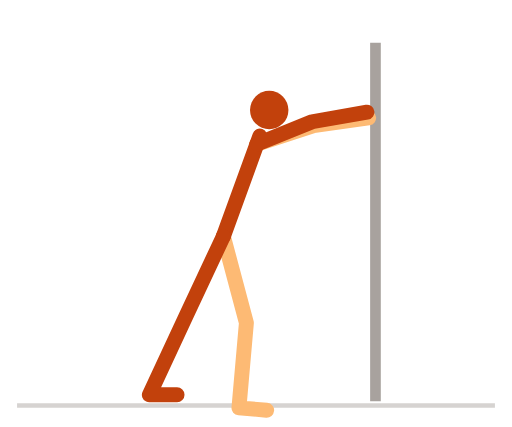
t = 0.00 s
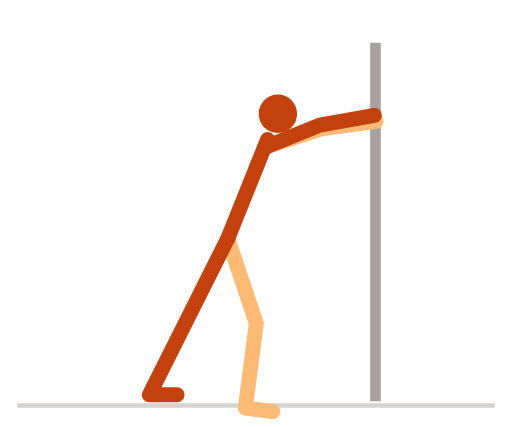
t = 0.52 s
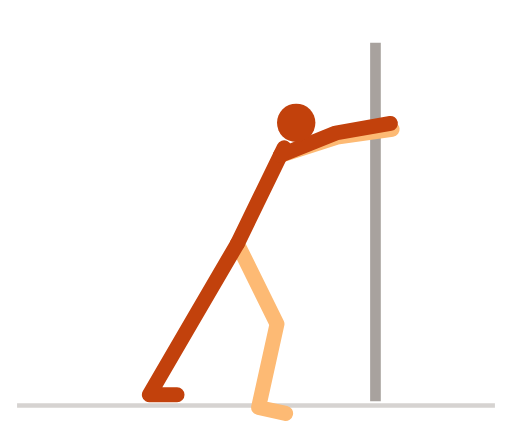
t = 1.06 s
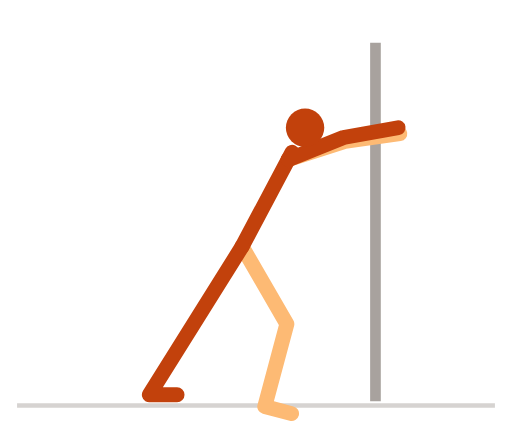
t = 1.61 s
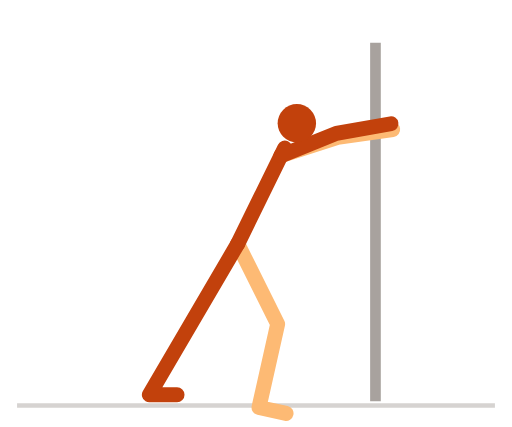
t = 2.12 s
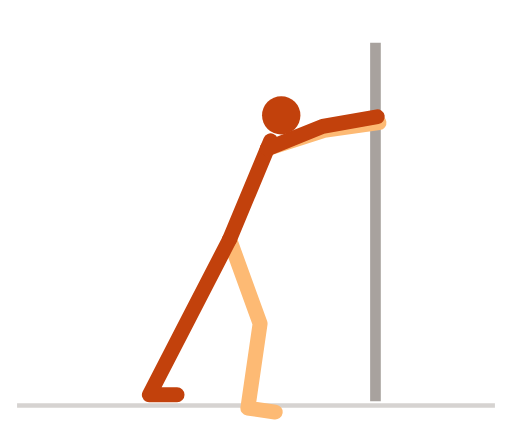
t = 2.58 s

The animated SVG that drew these frames (rendered in a browser with its animation timeline set to each time). Animation: 7 SMIL elements (animate=7); one cycle of 3.20 s, repeats indefinitely.

<svg xmlns="http://www.w3.org/2000/svg" viewBox="0 0 240 200" width="240" height="200" role="img" aria-label="小腿拉伸（弓步推墙）">
<title>小腿拉伸（弓步推墙）</title>
<style>
path{fill:none;stroke-width:7;stroke-linecap:round;stroke-linejoin:round}
.n{stroke:#c2410c}.f{stroke:#fdba74}.h{fill:#c2410c}
.g{stroke:#d6d3d1}.p{stroke:#a8a29e}.b{fill:#e7e5e4;stroke:#a8a29e;stroke-width:1.5}
@media (prefers-color-scheme:dark){.n{stroke:#fb923c}.f{stroke:#9a3412}.h{fill:#fb923c}.g{stroke:#44403c}.p{stroke:#78716c}.b{fill:#292524;stroke:#57534e}}
</style>
<line class="g" x1="8" y1="190" x2="232" y2="190" stroke-width="2"/>
<line class="p" x1="176" y1="20" x2="176" y2="188" stroke-width="5"/><path class="f" d="M104.7 110.7L115.5 151.3L112 191.1L125 192.2"><animate attributeName="d" dur="3.2s" repeatCount="indefinite" values="M104.7 110.7L115.5 151.3L112 191.1L125 192.2;M104.7 110.7L115.6 151.3L112.1 191.1L125 192.2;M104.7 110.7L115.7 151.3L112.1 191.1L125.1 192.3;M104.8 110.7L115.8 151.3L112.2 191.1L125.2 192.3;M104.9 110.8L116.1 151.3L112.4 191.1L125.3 192.3;M105 110.9L116.4 151.3L112.6 191.1L125.5 192.4;M105.2 110.9L116.7 151.3L112.8 191.1L125.7 192.4;M105.4 111L117.1 151.4L113.1 191.2L126 192.5;M105.6 111.1L117.6 151.4L113.4 191.2L126.3 192.5;M105.8 111.3L118.1 151.4L113.7 191.2L126.6 192.6;M106.1 111.4L118.7 151.5L114.1 191.2L127 192.7;M106.4 111.5L119.3 151.5L114.5 191.2L127.4 192.8;M106.7 111.7L120 151.5L114.9 191.2L127.8 192.8;M107 111.8L120.6 151.6L115.3 191.2L128.2 192.9;M107.3 112L121.4 151.6L115.8 191.2L128.7 193;M107.7 112.2L122.1 151.6L116.3 191.2L129.1 193.1;M108 112.4L122.9 151.7L116.8 191.2L129.6 193.2;M108.4 112.5L123.6 151.7L117.3 191.2L130.1 193.2;M108.8 112.7L124.4 151.7L117.8 191.2L130.6 193.3;M109.1 112.9L125.2 151.7L118.3 191.1L131.1 193.4;M109.5 113.1L126 151.8L118.8 191.1L131.5 193.5;M109.8 113.3L126.8 151.8L119.2 191.1L132 193.5;M110.2 113.5L127.5 151.8L119.7 191L132.5 193.6;M110.5 113.7L128.3 151.8L120.2 191L132.9 193.6;M110.9 113.9L129 151.8L120.7 190.9L133.4 193.7;M111.2 114.1L129.7 151.8L121.1 190.9L133.8 193.7;M111.5 114.3L130.3 151.8L121.5 190.9L134.2 193.7;M111.8 114.5L130.9 151.8L121.9 190.8L134.6 193.7;M112.1 114.6L131.5 151.8L122.3 190.8L134.9 193.8;M112.3 114.8L132.1 151.8L122.6 190.7L135.2 193.8;M112.6 114.9L132.5 151.8L122.9 190.7L135.5 193.8;M112.8 115L133 151.8L123.2 190.6L135.8 193.8;M112.9 115.1L133.4 151.8L123.4 190.6L136 193.8;M113.1 115.2L133.7 151.8L123.6 190.6L136.2 193.8;M113.2 115.3L134 151.8L123.8 190.5L136.4 193.8;M113.3 115.4L134.2 151.8L123.9 190.5L136.5 193.8;M113.4 115.4L134.3 151.8L124 190.5L136.6 193.8;M113.4 115.5L134.4 151.8L124.1 190.5L136.6 193.8;M113.5 115.5L134.5 151.8L124.1 190.5L136.7 193.8;M113.4 115.5L134.4 151.8L124.1 190.5L136.6 193.8;M113.4 115.4L134.3 151.8L124 190.5L136.6 193.8;M113.3 115.4L134.2 151.8L123.9 190.5L136.5 193.8;M113.2 115.3L134 151.8L123.8 190.5L136.4 193.8;M113.1 115.2L133.7 151.8L123.6 190.6L136.2 193.8;M112.9 115.1L133.4 151.8L123.4 190.6L136 193.8;M112.8 115L133 151.8L123.2 190.6L135.8 193.8;M112.6 114.9L132.5 151.8L122.9 190.7L135.5 193.8;M112.3 114.8L132.1 151.8L122.6 190.7L135.2 193.8;M112.1 114.6L131.5 151.8L122.3 190.8L134.9 193.8;M111.8 114.5L130.9 151.8L121.9 190.8L134.6 193.7;M111.5 114.3L130.3 151.8L121.5 190.9L134.2 193.7;M111.2 114.1L129.7 151.8L121.1 190.9L133.8 193.7;M110.9 113.9L129 151.8L120.7 190.9L133.4 193.7;M110.5 113.7L128.3 151.8L120.2 191L132.9 193.6;M110.2 113.5L127.5 151.8L119.7 191L132.5 193.6;M109.8 113.3L126.8 151.8L119.2 191.1L132 193.5;M109.5 113.1L126 151.8L118.8 191.1L131.5 193.5;M109.1 112.9L125.2 151.7L118.3 191.1L131.1 193.4;M108.8 112.7L124.4 151.7L117.8 191.2L130.6 193.3;M108.4 112.5L123.6 151.7L117.3 191.2L130.1 193.2;M108 112.4L122.9 151.7L116.8 191.2L129.6 193.2;M107.7 112.2L122.1 151.6L116.3 191.2L129.1 193.1;M107.3 112L121.4 151.6L115.8 191.2L128.7 193;M107 111.8L120.6 151.6L115.3 191.2L128.2 192.9;M106.7 111.7L120 151.5L114.9 191.2L127.8 192.8;M106.4 111.5L119.3 151.5L114.5 191.2L127.4 192.8;M106.1 111.4L118.7 151.5L114.1 191.2L127 192.7;M105.8 111.3L118.1 151.4L113.7 191.2L126.6 192.6;M105.6 111.1L117.6 151.4L113.4 191.2L126.3 192.5;M105.4 111L117.1 151.4L113.1 191.2L126 192.5;M105.2 110.9L116.7 151.3L112.8 191.1L125.7 192.4;M105 110.9L116.4 151.3L112.6 191.1L125.5 192.4;M104.9 110.8L116.1 151.3L112.4 191.1L125.3 192.3;M104.8 110.7L115.8 151.3L112.2 191.1L125.2 192.3;M104.7 110.7L115.7 151.3L112.1 191.1L125.1 192.3;M104.7 110.7L115.6 151.3L112.1 191.1L125 192.2;M104.7 110.7L115.5 151.3L112 191.1L125 192.2"/></path><path class="f" d="M120.4 67.5L147 58.8L172.8 55.2"><animate attributeName="d" dur="3.2s" repeatCount="indefinite" values="M120.4 67.5L147 58.8L172.8 55.2;M120.4 67.5L147 58.8L172.8 55.2;M120.5 67.5L147.1 58.8L172.9 55.2;M120.6 67.6L147.2 58.9L173 55.3;M120.8 67.6L147.4 59L173.2 55.4;M121 67.7L147.7 59.1L173.4 55.5;M121.3 67.8L147.9 59.2L173.7 55.6;M121.6 68L148.2 59.3L174 55.7;M122 68.1L148.6 59.5L174.4 55.9;M122.4 68.3L149 59.7L174.8 56.1;M122.8 68.5L149.4 59.9L175.2 56.2;M123.3 68.7L149.9 60.1L175.7 56.5;M123.8 69L150.4 60.3L176.2 56.7;M124.3 69.2L150.9 60.6L176.7 56.9;M124.9 69.5L151.5 60.8L177.2 57.2;M125.4 69.7L152.1 61.1L177.8 57.5;M126 70L152.7 61.4L178.4 57.7;M126.6 70.3L153.3 61.7L179 58;M127.2 70.6L153.9 62L179.6 58.3;M127.8 70.9L154.5 62.3L180.2 58.6;M128.4 71.2L155.1 62.6L180.8 58.9;M129 71.5L155.7 62.9L181.4 59.3;M129.6 71.8L156.3 63.2L182 59.6;M130.2 72.1L156.8 63.5L182.6 59.9;M130.8 72.4L157.4 63.8L183.1 60.2;M131.3 72.7L157.9 64.1L183.7 60.5;M131.8 73L158.4 64.4L184.2 60.7;M132.3 73.3L158.9 64.6L184.7 61;M132.7 73.5L159.4 64.9L185.1 61.3;M133.2 73.8L159.8 65.1L185.5 61.5;M133.5 74L160.2 65.3L185.9 61.7;M133.9 74.2L160.5 65.5L186.3 61.9;M134.2 74.3L160.8 65.7L186.6 62.1;M134.5 74.5L161.1 65.8L186.8 62.2;M134.7 74.6L161.3 66L187 62.3;M134.8 74.7L161.5 66.1L187.2 62.4;M135 74.8L161.6 66.1L187.3 62.5;M135 74.8L161.7 66.2L187.4 62.6;M135 74.8L161.7 66.2L187.4 62.6;M135 74.8L161.7 66.2L187.4 62.6;M135 74.8L161.6 66.1L187.3 62.5;M134.8 74.7L161.5 66.1L187.2 62.4;M134.7 74.6L161.3 66L187 62.3;M134.5 74.5L161.1 65.8L186.8 62.2;M134.2 74.3L160.8 65.7L186.6 62.1;M133.9 74.2L160.5 65.5L186.3 61.9;M133.5 74L160.2 65.3L185.9 61.7;M133.2 73.8L159.8 65.1L185.5 61.5;M132.7 73.5L159.4 64.9L185.1 61.3;M132.3 73.3L158.9 64.6L184.7 61;M131.8 73L158.4 64.4L184.2 60.7;M131.3 72.7L157.9 64.1L183.7 60.5;M130.8 72.4L157.4 63.8L183.1 60.2;M130.2 72.1L156.8 63.5L182.6 59.9;M129.6 71.8L156.3 63.2L182 59.6;M129 71.5L155.7 62.9L181.4 59.3;M128.4 71.2L155.1 62.6L180.8 58.9;M127.8 70.9L154.5 62.3L180.2 58.6;M127.2 70.6L153.9 62L179.6 58.3;M126.6 70.3L153.3 61.7L179 58;M126 70L152.7 61.4L178.4 57.7;M125.4 69.7L152.1 61.1L177.8 57.5;M124.9 69.5L151.5 60.8L177.2 57.2;M124.3 69.2L150.9 60.6L176.7 56.9;M123.8 69L150.4 60.3L176.2 56.7;M123.3 68.7L149.9 60.1L175.7 56.5;M122.8 68.5L149.4 59.9L175.2 56.2;M122.4 68.3L149 59.7L174.8 56.1;M122 68.1L148.6 59.5L174.4 55.9;M121.6 68L148.2 59.3L174 55.7;M121.3 67.8L147.9 59.2L173.7 55.6;M121 67.7L147.7 59.1L173.4 55.5;M120.8 67.6L147.4 59L173.2 55.4;M120.6 67.6L147.2 58.9L173 55.3;M120.5 67.5L147.1 58.8L172.9 55.2;M120.4 67.5L147 58.8L172.8 55.2;M120.4 67.5L147 58.8L172.8 55.2"/></path><path class="n" d="M104.7 110.7L121.8 63.7"><animate attributeName="d" dur="3.2s" repeatCount="indefinite" values="M104.7 110.7L121.8 63.7;M104.7 110.7L121.8 63.7;M104.7 110.7L121.9 63.7;M104.8 110.7L122 63.8;M104.9 110.8L122.2 63.9;M105 110.9L122.4 64;M105.2 110.9L122.7 64.1;M105.4 111L123 64.2;M105.6 111.1L123.4 64.4;M105.8 111.3L123.8 64.6;M106.1 111.4L124.3 64.8;M106.4 111.5L124.8 65;M106.7 111.7L125.3 65.2;M107 111.8L125.8 65.5;M107.3 112L126.4 65.8;M107.7 112.2L127 66;M108 112.4L127.6 66.3;M108.4 112.5L128.2 66.6;M108.8 112.7L128.8 66.9;M109.1 112.9L129.5 67.3;M109.5 113.1L130.1 67.6;M109.8 113.3L130.7 67.9;M110.2 113.5L131.3 68.2;M110.5 113.7L131.9 68.5;M110.9 113.9L132.5 68.8;M111.2 114.1L133 69.1;M111.5 114.3L133.6 69.4;M111.8 114.5L134.1 69.7;M112.1 114.6L134.5 70;M112.3 114.8L135 70.2;M112.6 114.9L135.4 70.4;M112.8 115L135.7 70.6;M112.9 115.1L136 70.8;M113.1 115.2L136.3 71;M113.2 115.3L136.5 71.1;M113.3 115.4L136.7 71.2;M113.4 115.4L136.8 71.3;M113.4 115.5L136.9 71.3;M113.5 115.5L136.9 71.3;M113.4 115.5L136.9 71.3;M113.4 115.4L136.8 71.3;M113.3 115.4L136.7 71.2;M113.2 115.3L136.5 71.1;M113.1 115.2L136.3 71;M112.9 115.1L136 70.8;M112.8 115L135.7 70.6;M112.6 114.9L135.4 70.4;M112.3 114.8L135 70.2;M112.1 114.6L134.5 70;M111.8 114.5L134.1 69.7;M111.5 114.3L133.6 69.4;M111.2 114.1L133 69.1;M110.9 113.9L132.5 68.8;M110.5 113.7L131.9 68.5;M110.2 113.5L131.3 68.2;M109.8 113.3L130.7 67.9;M109.5 113.1L130.1 67.6;M109.1 112.9L129.5 67.3;M108.8 112.7L128.8 66.9;M108.4 112.5L128.2 66.6;M108 112.4L127.6 66.3;M107.7 112.2L127 66;M107.3 112L126.4 65.8;M107 111.8L125.8 65.5;M106.7 111.7L125.3 65.2;M106.4 111.5L124.8 65;M106.1 111.4L124.3 64.8;M105.8 111.3L123.8 64.6;M105.6 111.1L123.4 64.4;M105.4 111L123 64.2;M105.2 110.9L122.7 64.1;M105 110.9L122.4 64;M104.9 110.8L122.2 63.9;M104.8 110.7L122 63.8;M104.7 110.7L121.9 63.7;M104.7 110.7L121.8 63.7;M104.7 110.7L121.8 63.7"/></path><path class="n" d="M104.7 110.7L86.9 148.7L70 185L83 185"><animate attributeName="d" dur="3.2s" repeatCount="indefinite" values="M104.7 110.7L86.9 148.7L70 185L83 185;M104.7 110.7L86.9 148.8L70 185L83 185;M104.7 110.7L86.9 148.8L70 185L83 185;M104.8 110.7L87 148.8L70 185L83 185;M104.9 110.8L87 148.8L70 185L83 185;M105 110.9L87.1 148.8L70 185L83 185;M105.2 110.9L87.2 148.9L70 185L83 185;M105.4 111L87.3 148.9L70 185L83 185;M105.6 111.1L87.4 149L70 185L83 185;M105.8 111.3L87.5 149L70 185L83 185;M106.1 111.4L87.6 149.1L70 185L83 185;M106.4 111.5L87.8 149.2L70 185L83 185;M106.7 111.7L87.9 149.2L70 185L83 185;M107 111.8L88.1 149.3L70 185L83 185;M107.3 112L88.2 149.4L70 185L83 185;M107.7 112.2L88.4 149.5L70 185L83 185;M108 112.4L88.6 149.6L70 185L83 185;M108.4 112.5L88.7 149.7L70 185L83 185;M108.8 112.7L88.9 149.8L70 185L83 185;M109.1 112.9L89.1 149.8L70 185L83 185;M109.5 113.1L89.3 149.9L70 185L83 185;M109.8 113.3L89.4 150L70 185L83 185;M110.2 113.5L89.6 150.1L70 185L83 185;M110.5 113.7L89.8 150.2L70 185L83 185;M110.9 113.9L89.9 150.3L70 185L83 185;M111.2 114.1L90.1 150.4L70 185L83 185;M111.5 114.3L90.2 150.5L70 185L83 185;M111.8 114.5L90.4 150.6L70 185L83 185;M112.1 114.6L90.5 150.7L70 185L83 185;M112.3 114.8L90.6 150.7L70 185L83 185;M112.6 114.9L90.8 150.8L70 185L83 185;M112.8 115L90.9 150.9L70 185L83 185;M112.9 115.1L90.9 150.9L70 185L83 185;M113.1 115.2L91 151L70 185L83 185;M113.2 115.3L91.1 151L70 185L83 185;M113.3 115.4L91.1 151L70 185L83 185;M113.4 115.4L91.2 151.1L70 185L83 185;M113.4 115.5L91.2 151.1L70 185L83 185;M113.5 115.5L91.2 151.1L70 185L83 185;M113.4 115.5L91.2 151.1L70 185L83 185;M113.4 115.4L91.2 151.1L70 185L83 185;M113.3 115.4L91.1 151L70 185L83 185;M113.2 115.3L91.1 151L70 185L83 185;M113.1 115.2L91 151L70 185L83 185;M112.9 115.1L90.9 150.9L70 185L83 185;M112.8 115L90.9 150.9L70 185L83 185;M112.6 114.9L90.8 150.8L70 185L83 185;M112.3 114.8L90.6 150.7L70 185L83 185;M112.1 114.6L90.5 150.7L70 185L83 185;M111.8 114.5L90.4 150.6L70 185L83 185;M111.5 114.3L90.2 150.5L70 185L83 185;M111.2 114.1L90.1 150.4L70 185L83 185;M110.9 113.9L89.9 150.3L70 185L83 185;M110.5 113.7L89.8 150.2L70 185L83 185;M110.2 113.5L89.6 150.1L70 185L83 185;M109.8 113.3L89.4 150L70 185L83 185;M109.5 113.1L89.3 149.9L70 185L83 185;M109.1 112.9L89.1 149.8L70 185L83 185;M108.8 112.7L88.9 149.8L70 185L83 185;M108.4 112.5L88.7 149.7L70 185L83 185;M108 112.4L88.6 149.6L70 185L83 185;M107.7 112.2L88.4 149.5L70 185L83 185;M107.3 112L88.2 149.4L70 185L83 185;M107 111.8L88.1 149.3L70 185L83 185;M106.7 111.7L87.9 149.2L70 185L83 185;M106.4 111.5L87.8 149.2L70 185L83 185;M106.1 111.4L87.6 149.1L70 185L83 185;M105.8 111.3L87.5 149L70 185L83 185;M105.6 111.1L87.4 149L70 185L83 185;M105.4 111L87.3 148.9L70 185L83 185;M105.2 110.9L87.2 148.9L70 185L83 185;M105 110.9L87.1 148.8L70 185L83 185;M104.9 110.8L87 148.8L70 185L83 185;M104.8 110.7L87 148.8L70 185L83 185;M104.7 110.7L86.9 148.8L70 185L83 185;M104.7 110.7L86.9 148.8L70 185L83 185;M104.7 110.7L86.9 148.7L70 185L83 185"/></path><path class="n" d="M120.4 67.5L146.3 57L172 52.5"><animate attributeName="d" dur="3.2s" repeatCount="indefinite" values="M120.4 67.5L146.3 57L172 52.5;M120.4 67.5L146.4 57L172 52.5;M120.5 67.5L146.5 57L172.1 52.5;M120.6 67.6L146.6 57.1L172.2 52.6;M120.8 67.6L146.8 57.1L172.4 52.6;M121 67.7L147 57.2L172.6 52.7;M121.3 67.8L147.3 57.4L172.9 52.8;M121.6 68L147.6 57.5L173.2 53;M122 68.1L147.9 57.7L173.5 53.1;M122.4 68.3L148.3 57.8L173.9 53.3;M122.8 68.5L148.8 58L174.4 53.5;M123.3 68.7L149.2 58.2L174.9 53.7;M123.8 69L149.8 58.5L175.4 54;M124.3 69.2L150.3 58.7L175.9 54.2;M124.9 69.5L150.8 59L176.4 54.5;M125.4 69.7L151.4 59.2L177 54.7;M126 70L152 59.5L177.6 55;M126.6 70.3L152.6 59.8L178.2 55.3;M127.2 70.6L153.2 60.1L178.8 55.6;M127.8 70.9L153.8 60.4L179.4 55.9;M128.4 71.2L154.4 60.7L180 56.2;M129 71.5L155 61L180.6 56.5;M129.6 71.8L155.6 61.3L181.2 56.8;M130.2 72.1L156.2 61.7L181.8 57.1;M130.8 72.4L156.7 61.9L182.3 57.4;M131.3 72.7L157.3 62.2L182.9 57.7;M131.8 73L157.8 62.5L183.4 58;M132.3 73.3L158.3 62.8L183.9 58.3;M132.7 73.5L158.7 63L184.3 58.5;M133.2 73.8L159.1 63.3L184.7 58.8;M133.5 74L159.5 63.5L185.1 59;M133.9 74.2L159.9 63.7L185.5 59.2;M134.2 74.3L160.2 63.9L185.8 59.3;M134.5 74.5L160.4 64L186 59.5;M134.7 74.6L160.6 64.1L186.2 59.6;M134.8 74.7L160.8 64.2L186.4 59.7;M135 74.8L160.9 64.3L186.5 59.8;M135 74.8L161 64.3L186.6 59.8;M135 74.8L161 64.4L186.6 59.8;M135 74.8L161 64.3L186.6 59.8;M135 74.8L160.9 64.3L186.5 59.8;M134.8 74.7L160.8 64.2L186.4 59.7;M134.7 74.6L160.6 64.1L186.2 59.6;M134.5 74.5L160.4 64L186 59.5;M134.2 74.3L160.2 63.9L185.8 59.3;M133.9 74.2L159.9 63.7L185.5 59.2;M133.5 74L159.5 63.5L185.1 59;M133.2 73.8L159.1 63.3L184.7 58.8;M132.7 73.5L158.7 63L184.3 58.5;M132.3 73.3L158.3 62.8L183.9 58.3;M131.8 73L157.8 62.5L183.4 58;M131.3 72.7L157.3 62.2L182.9 57.7;M130.8 72.4L156.7 61.9L182.3 57.4;M130.2 72.1L156.2 61.7L181.8 57.1;M129.6 71.8L155.6 61.3L181.2 56.8;M129 71.5L155 61L180.6 56.5;M128.4 71.2L154.4 60.7L180 56.2;M127.8 70.9L153.8 60.4L179.4 55.9;M127.2 70.6L153.2 60.1L178.8 55.6;M126.6 70.3L152.6 59.8L178.2 55.3;M126 70L152 59.5L177.6 55;M125.4 69.7L151.4 59.2L177 54.7;M124.9 69.5L150.8 59L176.4 54.5;M124.3 69.2L150.3 58.7L175.9 54.2;M123.8 69L149.8 58.5L175.4 54;M123.3 68.7L149.2 58.2L174.9 53.7;M122.8 68.5L148.8 58L174.4 53.5;M122.4 68.3L148.3 57.8L173.9 53.3;M122 68.1L147.9 57.7L173.5 53.1;M121.6 68L147.6 57.5L173.2 53;M121.3 67.8L147.3 57.4L172.9 52.8;M121 67.7L147 57.2L172.6 52.7;M120.8 67.6L146.8 57.1L172.4 52.6;M120.6 67.6L146.6 57.1L172.2 52.6;M120.5 67.5L146.5 57L172.1 52.5;M120.4 67.5L146.4 57L172 52.5;M120.4 67.5L146.3 57L172 52.5"/></path><circle class="h" r="9" cx="126.2" cy="51.5"><animate attributeName="cx" dur="3.2s" repeatCount="indefinite" values="126.2;126.2;126.3;126.5;126.7;126.9;127.2;127.6;128;128.5;129;129.5;130.1;130.7;131.3;132;132.7;133.4;134.1;134.8;135.4;136.1;136.8;137.5;138.1;138.7;139.3;139.9;140.4;140.9;141.3;141.7;142;142.3;142.6;142.8;142.9;143;143;143;142.9;142.8;142.6;142.3;142;141.7;141.3;140.9;140.4;139.9;139.3;138.7;138.1;137.5;136.8;136.1;135.4;134.8;134.1;133.4;132.7;132;131.3;130.7;130.1;129.5;129;128.5;128;127.6;127.2;126.9;126.7;126.5;126.3;126.2;126.2"/><animate attributeName="cy" dur="3.2s" repeatCount="indefinite" values="51.5;51.5;51.5;51.6;51.7;51.8;51.9;52.1;52.3;52.5;52.7;52.9;53.2;53.5;53.7;54.1;54.4;54.7;55;55.4;55.7;56.1;56.4;56.8;57.1;57.4;57.8;58.1;58.3;58.6;58.9;59.1;59.3;59.4;59.6;59.7;59.8;59.8;59.8;59.8;59.8;59.7;59.6;59.4;59.3;59.1;58.9;58.6;58.3;58.1;57.8;57.4;57.1;56.8;56.4;56.1;55.7;55.4;55;54.7;54.4;54.1;53.7;53.5;53.2;52.9;52.7;52.5;52.3;52.1;51.9;51.8;51.7;51.6;51.5;51.5;51.5"/></circle>
</svg>
